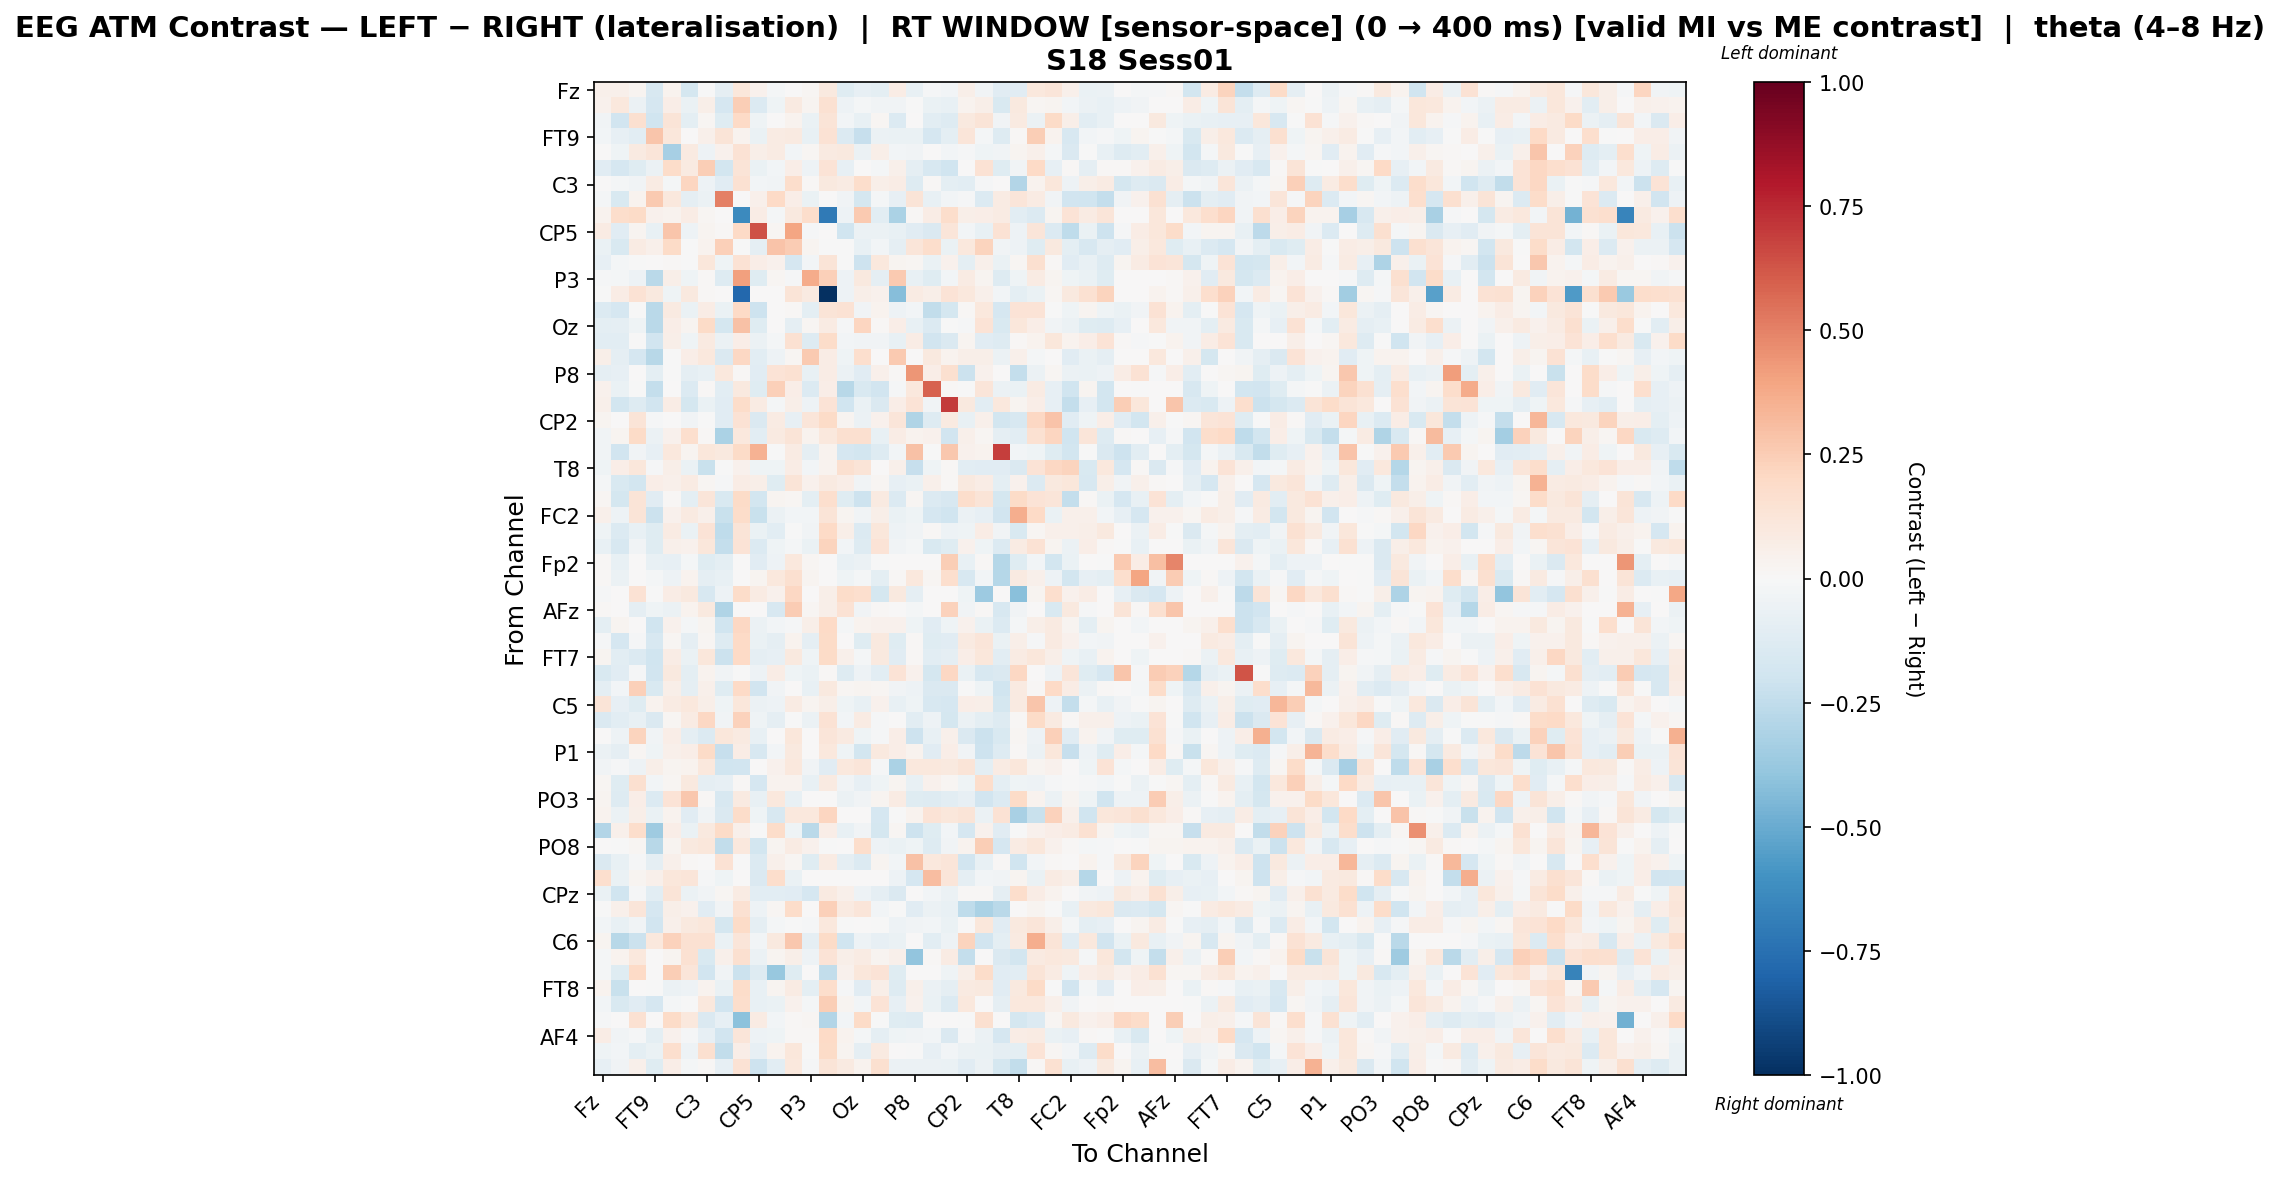

Values plotted in this chart, from the file beside it:
, Fz, F3, F7, FT9, FC5, FC1, C3, T7, TP9, CP5, CP1, Pz, P3, P7, O1, Oz, O2, P4, P8, TP10, CP6, CP2, Cz
Fz, 0.04897, 0.05278, 0.02611, -0.1609, 0.03242, -0.174, -0.001393, -0.08731, 0.1103, 0.04246, -0.02074, 0.005002, 0.01714, 0.1012, -0.1185, -0.08127, -0.09501, 0.07343, -0.0775, -0.01001, -0.02442, 0.05797, -0.03735
F3, 0.04456, 0.1076, -0.06231, -0.1706, 0.0631, -0.06524, 0.05563, -0.1654, 0.248, -0.1344, -0.04111, 0.09343, 0.02447, 0.1531, -0.05218, -0.02176, -0.03791, -0.0324, -0.002759, -0.06442, -0.07414, 0.03212, 0.05976
F7, -0.03748, -0.1927, 0.1635, -0.2001, 0.1272, -0.09639, 0.0204, -0.1188, 0.1966, -0.04592, 0.0003421, 0.03427, -0.06459, 0.1304, -0.0303, -0.07442, 0.01622, -0.139, 0.001492, -0.1017, -0.1267, 0.09905, 0.1281
FT9, -0.02917, -0.08259, -0.1047, 0.2768, 0.1129, 0.001172, 0.05077, 0.1299, 0.03674, -0.06619, 0.08576, 0.09325, -0.07117, 0.1481, -0.1336, -0.2343, -0.05926, -0.06702, -0.06297, -0.1705, -0.1008, 0.12, -0.01867
FC5, 0.0009819, -0.0459, 0.09148, 0.12, -0.3346, 0.09263, -0.05174, 0.04402, 0.147, 0.06133, 0.08456, -0.02729, 0.0224, 0.09279, 0.09964, -0.05705, 0.05864, -0.02669, -0.03536, 0.004286, -0.02495, -0.01526, -0.04214
FC1, -0.1105, -0.1657, -0.1212, -0.05607, 0.1835, 0.08936, 0.2431, -0.1819, 0.1289, -0.06865, -0.03013, 0.06903, -0.05467, 0.1333, -0.08031, 0.001205, -0.01759, 0.05, -0.08983, -0.1573, -0.1988, 0.003245, 0.1407
C3, 0.004204, -0.02011, -0.0362, 0.08307, -0.01819, 0.2134, -0.04851, -0.1163, 0.1555, -0.02498, -0.03688, 0.1766, 0.01198, 0.09778, 0.07904, 0.1795, 0.05613, 0.07186, -0.1253, 0.01198, -0.09559, -0.1028, -0.0134
T7, -0.01949, -0.1526, 0.03582, 0.2649, 0.1047, -0.08824, -0.05951, 0.5071, 0.0, 0.05425, 0.2029, 0.06962, -0.06785, 0.0, -0.03678, -0.1749, -0.02017, -0.07936, 0.1295, -0.07288, -0.03057, -0.01054, -0.1404
TP9, 0.03844, 0.1781, 0.1939, 0.04344, 0.03689, 0.07204, 0.02095, 0.0, -0.64, 0.07711, -0.01657, 0.09946, 0.1765, -0.7045, -0.0485, 0.262, -0.109, -0.3149, 0.008234, 0.07602, 0.1756, 0.06107, 0.06887
CP5, 0.08503, -0.1152, 0.02801, -0.07663, 0.2802, -0.05162, 0.02802, 0.007962, 0.1973, 0.6402, 0.02186, 0.3909, -0.01305, 0.0, -0.1962, -0.05868, -0.0577, -0.07507, -0.1137, -0.1443, 0.1187, -0.02756, -0.0756
CP1, -0.06968, -0.1499, 0.08267, 0.04847, 0.1936, -1.03753235070519e-06, 0.03336, 0.238, -0.0001842, -0.09033, 0.2886, 0.2529, 0.03107, -0.0006107, -0.006439, -0.07071, -0.02715, -0.09189, 0.119, 0.1733, -0.06918, 0.1018, 0.2242
Pz, -0.08208, -0.02267, -0.001495, 0.004376, 0.01555, -0.002517, 0.1119, -0.04581, 0.146, 0.0628, 0.04521, -0.1687, -0.02701, 0.1305, -0.002617, -0.2061, 0.1053, 0.02492, 0.01718, -0.06903, 0.04127, -0.09826, 0.05117
P3, -0.01067, -0.01955, -0.05295, -0.2731, 0.05861, -0.04542, 0.01147, -0.1276, 0.4083, -0.1226, 0.01723, -0.01024, 0.3684, 0.2384, -0.05385, 0.1013, -0.08634, 0.2597, -0.0741, -0.12, -0.02723, 0.08139, 0.0286
P7, -0.004973, 0.07599, 0.1419, 0.09796, -0.04184, 0.09916, 0.01123, 0.0, -0.7814, 0.0, 0.001853, 0.1271, 0.0924, -1.0, -0.05009, 0.0601, 0.04661, -0.4296, 0.07855, 0.05892, 0.1335, 0.1079, 0.04741
O1, -0.1344, -0.167, -0.004776, -0.2692, 0.0918, -0.06614, 0.07787, -0.06569, 0.1957, -0.2061, 0.006208, 0.01164, -0.1002, 0.1263, 0.1439, -0.03349, 0.03411, -0.05449, -0.02864, -0.2493, -0.1732, 0.01433, 0.1087
Oz, -0.0959, -0.09159, -0.03952, -0.2725, 0.07004, 0.02785, 0.1881, -0.1795, 0.2903, -0.1176, 0.001578, -0.08636, 0.01764, 0.08087, -0.01349, 0.2169, 0.01126, 0.06687, -0.07693, -0.1369, -0.00695, -0.01204, 0.1389
O2, -0.1087, -0.1037, -0.0002169, -0.1878, 0.05565, -0.04307, 0.08982, -0.05799, 0.06964, -0.05995, -0.02131, 0.156, -0.1283, 0.1874, -0.02365, -0.0327, -0.03836, -0.07199, 0.07455, -0.1907, -0.1431, 0.02428, -0.111
P4, 0.05872, -0.08765, -0.1665, -0.2783, -0.004399, 0.0703, 0.106, -0.1438, 0.2077, -0.1084, -0.05393, 0.02074, 0.2629, 0.07474, -0.03961, 0.1691, 0.004927, 0.2597, 0.00679, 0.1008, 0.03273, 0.05807, 0.06119
P8, -0.0887, -0.08349, 0.0, -0.1003, -0.001671, -0.09255, -0.07078, 0.1064, 0.01502, -0.1135, 0.1332, 0.1493, -0.07351, 0.07323, -0.05971, -0.1142, 0.05182, 0.008606, 0.4425, 0.06774, 0.1619, -0.2187, 0.04096
TP10, 0.03982, -0.0658, -0.00647, -0.2366, 0.003959, -0.1377, 0.007918, -0.1083, 0.09502, -0.1248, 0.2351, 0.06707, -0.1359, 0.07028, -0.2761, -0.1515, -0.1885, -0.009777, 0.1032, 0.5885, 0.01372, -0.003659, 0.1195
CP6, 0.0513, -0.1799, -0.1312, -0.1899, 0.07707, -0.1749, -0.06273, -0.1099, 0.1846, 0.08511, -0.0198, 0.05854, -0.04844, 0.1404, -0.1957, -0.06468, -0.148, 0.06265, 0.1374, -0.03856, 0.7005, 0.09579, -0.1049
CP2, 0.02497, 0.002818, 0.1322, -0.01325, 0.004593, -0.03747, -0.005069, -0.1142, 0.1464, -0.1465, 0.08052, -0.08057, 0.1245, 0.1944, 0.02865, -0.06097, 0.04662, 0.1181, -0.3004, -0.1286, 0.0894, -0.07442, 0.05051
Cz, -0.03134, 0.0295, 0.1911, -0.05763, 0.04017, 0.1715, 0.01086, -0.3159, 0.102, -0.107, 0.09317, 0.1266, 0.03146, 0.1066, 0.1612, 0.1585, -0.07403, 0.07761, 0.03788, 0.03956, -0.1927, 0.0509, 0.02077
C4, -0.03253, -0.194, -0.03264, -0.08574, 0.103, 0.02592, 0.1098, 0.09783, 0.1899, 0.3492, -0.005938, 0.08585, -0.08918, 0.03774, -0.1667, -0.1815, -0.1258, -0.0284, 0.2955, -0.006536, 0.2712, 0.04371, 0.03412
T8, -0.04424, 0.07028, 0.1115, -0.00919, 0.06118, -0.06433, -0.2256, -0.002872, 0.0404, -0.04543, -0.04451, 0.07782, -0.0275, 0.03267, 0.164, 0.1284, 0.001939, 0.0522, -0.228, -0.04089, 0.01529, -0.1044, -0.1128
FT10, -0.02245, -0.153, -0.182, 0.06672, 0.05178, 0.08441, 0.01715, -0.008795, 0.07371, 0.0564, -0.1201, 0.1287, 0.04202, 0.09269, 0.0671, -0.03331, 0.02119, -0.08008, -0.06699, 0.05273, 0.01464, 0.09439, 0.07059
FC6, 0.01633, -0.1777, 0.1315, -0.1165, 0.01475, -0.09624, 0.1189, -0.1515, 0.1945, -0.1828, 0.02634, 0.02343, -0.09724, 0.1698, -0.1233, -0.2107, 0.09117, -0.1334, 0.01663, -0.139, -0.1577, 0.1771, 0.1271
FC2, 0.05031, -0.0494, 0.1262, -0.2154, 0.04283, 0.08982, 0.04813, -0.2208, 0.182, -0.2194, -0.06174, -0.02687, -0.02427, 0.1259, 0.02824, -0.03214, 0.05982, -0.06673, -0.04171, -0.1662, -0.2031, -0.05969, -0.08053
F4, -0.04563, -0.134, -0.07775, -0.1249, 0.08183, -0.06814, 0.1339, -0.2568, 0.1276, -0.06714, -0.102, -0.0007478, -0.03545, 0.2011, 0.06165, -0.1393, 0.1109, -0.04764, -0.03502, 0.0106, -0.04782, -0.0438, 0.07791
F8, -0.07312, -0.1633, -0.0383, -0.1207, 0.05402, 0.04248, 0.1153, -0.2356, 0.1336, -0.1378, -0.04475, -0.01672, -0.06965, 0.2226, -0.03059, -0.1313, 0.1345, -0.03681, -0.01907, -0.1506, -0.122, 0.03961, -0.04526
Fp2, 0.009927, -0.07798, 0.0, -0.07148, -0.08391, -0.01568, -0.1183, -0.09719, 0.0, -0.1102, -0.05126, 0.1026, 0.0222, 0.0, -0.07798, -0.05915, -0.006746, 0.0074, 0.0006028, 0.0, 0.245, -0.07042, 0.01189
AF7, 0.007818, -0.05552, 0.0, -0.02095, -0.05205, 0.03818, -0.09079, -0.07288, 0.0, 0.0252, 0.1023, 0.1603, 0.0295, 0.0, -0.04511, -0.02016, -0.09789, 0.009834, 0.1071, 0.0194, 0.1704, -0.1574, -0.03109
AF3, -0.008306, 0.0, 0.1409, -0.005537, 0.07324, 0.101, -0.1589, -0.05453, 0.1853, 0.08287, 0.03938, 0.2048, 0.0, 0.05868, 0.184, 0.1705, -0.1743, 0.09478, -0.08947, 0.0, 0.0, -0.04577, -0.3654
AFz, 0.0124, 0.0, -0.08893, -0.04028, -0.05813, 0.03733, 0.09738, -0.3031, 0.0, 0.0006859, -0.1604, 0.2551, 0.0186, 0.06199, 0.1426, -0.03604, 0.008508, 0.006199, -0.02012, 0.0, 0.2294, -0.03268, 0.01468
F1, -0.09467, 0.0306, 0.006187, -0.2011, 0.04279, -0.02265, 0.03042, -0.1987, 0.2037, -0.05941, -0.02349, -0.008975, 0.05537, 0.1969, -0.01705, 0.03855, 0.04339, 0.03969, -0.04455, -0.1108, -0.04495, 0.04076, -0.06963
F5, -0.008422, -0.1708, -0.01424, -0.1602, 0.02127, -0.08633, 0.02292, -0.1305, 0.198, -0.06253, -0.08962, 0.03145, -0.09082, 0.1924, 0.007418, -0.1212, 0.09587, -0.1201, 0.008348, -0.1217, -0.1116, 0.08903, 0.118
FT7, 0.0294, -0.1081, -0.1398, -0.1984, 0.07704, -0.06415, 0.1105, -0.2163, 0.1964, -0.08808, -0.07825, 0.09489, -0.04062, 0.1887, 0.04787, -0.02211, 0.09376, -0.1114, 0.009698, -0.1018, -0.08957, 0.06364, 0.1094
FC3, -0.1509, -0.1123, -0.008948, -0.1887, 0.09504, -0.09401, 0.0339, -0.03814, -0.005582, -0.0543, 0.07585, -0.04163, -0.06311, 0.01168, -0.1306, -0.05409, -0.1027, 0.1329, 0.04134, -0.172, 0.2074, -0.06518, -0.1604
C1, -0.1, -0.02921, 0.238, -0.1535, 0.05518, -0.09208, 0.05194, -0.1209, 0.2008, -0.1907, -0.03855, 0.004978, -0.0731, 0.09947, 0.01908, 0.02658, 0.0191, -0.03593, -0.05337, -0.1466, -0.1412, -0.003376, -0.04636
C5, 0.1312, -0.08407, -0.1173, 0.03845, 0.08278, 0.1071, 0.05548, -0.04624, 0.11, -0.06129, -0.05285, 0.08574, 0.02356, 0.06011, -0.04453, -0.07131, 0.04648, -0.07118, -0.04411, -0.161, -0.1715, 0.07026, 0.05886
TP7, -0.1447, -0.1059, -0.07141, -0.1432, 0.0173, 0.0797, 0.2087, -0.03694, 0.2267, -0.04201, -0.08843, -0.002902, -0.05887, 0.1449, -0.02845, 0.08061, -0.01257, 0.0001874, -0.1042, -0.04791, -0.1778, -0.05554, -0.1015
CP3, 0.004125, -0.0473, 0.2262, -0.03458, 0.06956, -0.09, -0.1403, 0.1102, 0.08666, -0.07398, 0.005181, 0.1158, 0.0, 0.1196, 0.08914, -0.04645, -0.01256, 0.06515, -0.2062, -0.07553, 0.04878, -0.1467, -0.2174
P1, -0.05998, -0.09041, 0.02156, -0.04141, 0.05246, 0.06396, 0.1885, -0.2335, 0.0761, -0.1619, -0.02886, 0.101, 0.0, 0.1091, -0.03973, -0.1856, 0.09521, 0.06792, 0.03484, -0.1103, 0.06567, -0.03521, -0.2033
P5, -0.03523, -0.01121, -0.0538, 0.05965, 0.02393, 0.03511, 0.1046, -0.1971, -0.1919, 0.002768, 0.041, 0.1038, -0.03721, -0.1127, 0.102, 0.1183, -0.01488, -0.317, 0.1072, 0.1036, 0.1001, 0.1314, -0.0988
PO7, 0.01845, -0.1207, 0.1592, -0.02789, 0.01649, 0.09555, -0.08753, -0.0826, 0.008078, -0.1684, 0.03719, 0.03469, -0.07608, 0.09025, -0.03252, -0.08254, -0.03907, 0.0297, -0.07071, 0.04427, 0.02073, -0.04018, 0.179
PO3, 0.02559, -0.1287, 0.06568, -0.1363, 0.1347, 0.2657, 0.009371, -0.1593, 0.08908, -0.07166, 0.1038, -0.07593, 8.451181418856828e-05, 0.003086, -0.06133, -0.03671, 0.02807, 0.08344, -0.1179, -0.1255, -0.1063, -0.08588, -0.1923
POz, 0.03524, -0.05787, 0.06064, -0.07026, 0.035, -0.1104, -0.03677, -0.1439, 0.1808, -0.03975, -0.1608, 0.1037, 0.1094, 0.2186, 0.0, 0.0, -0.1692, -0.005221, 0.03485, 0.1344, 0.1154, 0.1264, -0.06246
PO4, -0.2915, 0.05014, 0.1796, -0.3558, 0.06343, -0.06936, 0.09755, 0.1915, 0.04793, -0.006946, 0.1815, -0.04296, -0.2724, 0.067, -0.07724, -0.03501, -0.1748, 0.02023, -0.2106, -0.1201, -0.02927, -0.165, 0.04652
PO8, 0.002517, -0.003951, 0.02306, -0.2795, 0.0271, 0.1002, 0.1129, -0.2446, 0.1019, -0.1836, 0.0288, 0.08071, 0.04585, -0.00318, 0.001023, 0.176, -0.04931, -0.06534, -0.03923, -0.1262, -0.03301, 0.03656, 0.2459
P6, -0.1461, -0.07707, -0.0128, -0.08843, 0.0485, 0.008344, 0.007696, 0.146, -0.001528, -0.1393, 0.0488, 0.01718, -0.1194, 0.08358, -0.09048, -0.1355, 0.02357, -0.02645, 0.292, 0.1023, 0.1237, -0.194, -0.07437
P2, 0.1717, -0.06281, 0.02716, 0.0493, 0.1141, 0.1217, -0.01144, -0.03924, 0.0, -0.1477, 0.1741, -0.06404, 0.0, 0.0, 0.0, 0.0, 0.0, -0.04811, -0.1686, 0.3068, 0.1228, -0.0913, -0.0239
CPz, -0.06472, -0.1999, -0.01191, -0.1079, 0.1311, -0.05604, -0.03709, 0.01685, 0.08449, -0.1028, -0.1077, -0.1155, -0.1642, 0.0936, 0.04725, -0.04749, -0.08886, -0.1484, 0.0008894, -0.02909, -0.06117, 0.01355, 0.01207
CP4, -0.006557, 0.05453, 0.1215, -0.1701, 0.0585, 0.04283, -0.1107, -0.03358, 0.1524, -0.0519, 0.02212, 0.1833, 0.0, 0.2368, 0.08967, 0.1218, -0.02894, -0.002186, -0.1152, -0.05861, -0.07058, -0.2571, -0.3194
TP8, -0.02462, -0.07143, -0.03538, -0.189, 0.0515, 0.1013, 0.1147, -0.1771, 0.1925, -0.08986, -0.02224, -0.002498, -0.01561, 0.105, -0.001479, 0.006726, -0.004792, -0.05095, -0.03728, -0.03006, -0.06303, 0.002001, 0.1153
C6, 0.03092, -0.2778, -0.2138, 0.102, 0.2309, 0.1544, 0.1527, -0.06987, 0.12, -0.03069, 0.1013, 0.268, -0.08977, 0.1947, -0.1984, -0.05036, -0.08031, -0.066, 0.0, -0.1049, -0.05142, 0.2238, -0.193
C2, -0.02218, 0.03797, 0.104, 0.005013, 0.03096, 0.1555, -0.1541, 0.04998, 0.1614, -0.06148, 0.02555, 0.05555, -0.04773, 0.1368, 0.06029, 0.0817, 0.02784, 0.04998, -0.3951, 0.01462, 0.0827, -0.2394, 0.0
FC4, -0.01729, -0.1233, 0.1979, 0.0, 0.2452, 0.1177, -0.1883, -0.03565, -0.2154, -0.1297, -0.3803, -0.1174, 0.002941, -0.2452, 0.04033, 0.1124, 0.1363, -0.1173, 0.0, 0.0, -0.04166, 0.05518, 0.181
FT8, 0.03701, -0.2192, 0.003225, -0.006345, -0.05874, -0.05116, 0.03602, -0.06721, 0.1822, -0.07165, 0.03108, 0.08544, -0.09452, 0.1775, -0.01158, -0.1171, 0.06121, -0.1267, 0.05349, -0.05973, -0.09274, 0.08602, 0.09406
F6, -0.02737, -0.1488, -0.1137, -0.1659, -0.02113, -0.007809, 0.1075, -0.1935, 0.1729, -0.07403, -0.06679, 0.04219, -0.02179, 0.2429, 0.0287, -0.0291, 0.1358, -0.07959, 0.04141, -0.06847, -0.136, 0.1055, 0.006533
AF8, -0.009451, 0.005915, 0.1528, 0.0, 0.1879, 0.1027, -0.144, -0.08148, -0.407, 0.07918, -0.03022, 0.01193, 0.01627, -0.2899, -0.03062, 0.1928, -0.00687, -0.1202, -0.1319, 0.0, 0.0, -0.005527, 0.1596
... 3 more rows
